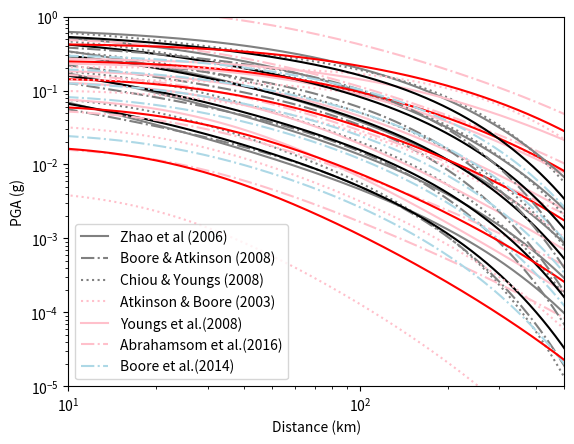

This chart was generated by the following Python code:
#!/usr/bin/env python
# -*- coding: utf-8 -*-
"""
Predict peak ground acceleration (PGA) with ground motion prediction equations
(GMPEs) for active shallow crust (ASC) (Zhao et al., 2006, Boore and Atkinson, 
2008, and Chiou and Youngs, 2008) and for subduction interface (SUB)
(Atkinson and Boore, 2003, Abrahamson et al., 2016, and Youngs et al., 1997).

Convert between magnitudes and numbers of earthquakes with given a- and b- 
values.

@author: shaojinn.chin
 
"""

import numpy as np
from scipy.stats import norm
import matplotlib.pyplot as plt

def GR_M(N,a,b):
    """
    Gutenberg-Richter relation logN = a - bM with parameters a,b 
    and N being the cumulative number of earthquakes with magnitude > M.   

    Parameters
    ----------
    N : numpy array
        Number of events >= M.
    a : float
        a value.
    b : float
        b value.

    Returns
    -------
    M : numpy array
        Magnitude values.

    """
    M = (a - np.log10(N)) / b
    return M
    
def GR_N(M,a,b,integral=False):
    """
    Gutenberg-Richter relation logN = a - bM with parameters a,b 
    and N being the cumulative number of earthquakes with magnitude > M.   

    Parameters
    ----------
    M : numpy array
        Magnitude values.
    a : float
        a value.
    b : float
        b value.

    Returns
    -------
    N : numpy array
        Number of events >= M.

    """
    if integral:
        N = np.rint(np.power(10,a - b*M))
    else:
        N = np.power(10,a - b*M)
    return N
    
def GR_dN(M,a,b):
    """
    Given a Gutenberg-Richter relation logN = a - bM with parameters a,b 
    and N being the cumulative number of earthquakes with magnitude > M.
    Assumes an input set of equally-spaced magnitudes M (bin centers) and
    computes predicted numbers in each bin.

    Parameters
    ----------
    M : numpy array
        Magnitude bin midpoints.
    a : float
        a value.
    b : float
        b value.

    Returns
    -------
    dN : numpy array
        Number of events in each bin.

    """
    dM = M[1] - M[0]
    dN = b *  np.log(10) * np.power(10,a-b*M) * dM
    return dN

def lnpgaZH06(mag,dist,depth=15.,C_site=1.111,Fr=0):
    """
    Peak ground accelleration (PGA) prediction equation, Zhao et al. (2006).
    Bulletin of the Seismological Society of America, 96(3), 898-913.

    Parameters
    ----------
    mag : numpy array
        moment magnitude.
    dist : numpy array
        distance in km.
    depth : numpy array
        depth in km.
    C_site : float, optional
        Site class term. The default is rock 1.111.
        0.298 solid rock V30 > 1100
        1.111 rock 600 < V30 < 1100
        1.344 hard soil 300 < V30 < 600
        1.355 medium soil 200 < V30 < 300
        1.420 soft soil V30 < 200
    Fr : float or numpy array, optional
        Fault parameter, default is 0 for all earthquake events.
        Reverse fault events have Fr = 0.251
    
    Returns
    -------
    ln_pga : numpy array
        Natural log of PGA in m/s/s for each event.
    sigma : float
        Standard error of ln_pga.

    """
    ## coefficient list (Table 4)
    a = 1.101
    b = -0.00564
    c = 0.0055
    d = 1.080
    e = 0.01412 
    
    r = dist + c * np.exp(d * mag)
    
    deep = (depth > 15)
    
    # ignore Si + Ss + Ssl*np.log(dist) terms 
    ln_pga = ( a*mag + b*dist - np.log(r) + 
              deep * e * (depth - 15)  + Fr +  C_site )
    
    # standard error of model prediction (sigmaT, Table 5)
    sigma = 0.723 
    
    # convert pga from cm/s/s in paper to m/s/s
    # log(pga*0.01) = log(pga) + log(0.01)
    ln_pga = ln_pga + np.log(0.01)
    
    return  ln_pga,sigma

def lnpgaBA08(mag,dist,V30=850.):
    """
    Peak ground accelleration (PGA) prediction equation. 
    Boore and Atkinson (2008). Earthquake spectra, 24(1), 99-138.
    
    Parameters
    ----------
    mag : numpy array
        DESCRIPTION.
    dist : numpy array
        DESCRIPTION.
    V30 : float, optional
        Average shear wave velocity (m/s) to 30 m depth. The default is 850.
        solid rock V30 > 1100
        rock 600 < V30 < 1100
        hard soil 300 < V30 < 600
        medium soil 200 < V30 < 300
        soft soil V30 < 200

    Returns
    -------
    ln_pga : numpy array
        PGA in m/s/s.
    sigma : float
        Standard error of ln_pga.

    """
    g = 9.8
    
    def F_d(dist,mag,R_ref=1.0):
        # Equations 3-4: distance scaling
        # distance scaling - Table 6
        h = 1.35
        c1 = -0.66050
        c2 = 0.11970
        c3 = -0.01151
        M_ref = 4.5
        R = np.sqrt(dist**2 + h**2)
        return ((c1 + c2 * (mag - M_ref)) * np.log(R / R_ref) + 
                c3 * (R - R_ref))

    def F_m(mag):
        ## Equation 5: magnitude scaling (uses only 'unspecified' at present) 
        # Magnitude scaling, Table 7
        U = 1
        Mh = 6.75
        e1 = -0.53804
        e5 = 0.28805
        e6 = -0.10164
        e7 = 0.0
        dM = mag - Mh
        smallEQ = (dM <= 0)
        largeEQ = (dM > 0)    
        return (smallEQ * (e1 * U + e5 * dM + e6 * dM**2) +
                largeEQ * (e1 * U + e7 * dM))

    def F_lin(V30):
        # site amplification coefficient, Table 3
        v_ref = 760
        b_lin = -0.360
        # Equation 7: site amplification linear term 
        return b_lin * np.log(V30 / v_ref)  
    
    def F_nl(V30,dist,mag):
        # site amplification coefficients, Tables 3,4
        b1 = -0.64
        b2 = -0.14
        a1 = 0.03 * g
        a2 = 0.09 * g
        pga_low = 0.06 * g
        v1 = 180
        v2 = 300
        v_ref = 760
        # Equation 13: non-linear slope
        tinyV = (V30 <= v1)
        smallV = (V30 > v1) & (V30 <= v2)
        mediumV = (V30 > v2) & (V30 < v_ref)
        largeV = (V30 >= v_ref)
        b_nl = (tinyV * b1 +
                smallV * ((b1-b2) * np.log(V30/v2) / np.log(v1/v2) + b2) +
                mediumV * (b2 * np.log(V30/v_ref) / np.log(v2/v_ref)) +
                largeV * 0.0 )
        
        # Equation 1 ground motion prediction equation; no non-linear term
        # see Table 6 - R_ref = 5 km for pga4nl
        R_ref = 5.0
        ln_pga4nl = F_d(dist,mag,R_ref) + F_m(mag) 
        pga4nl = np.exp(ln_pga4nl)

        # Equations 8-12: Site amplification non-linear term 
        smallPGA = (pga4nl <= a1)
        mediumPGA = np.logical_and(pga4nl > a1, pga4nl <= a2)
        largePGA = (pga4nl > a2)
        delx = np.log(a2/a1)
        dely = b_nl * np.log(a2/pga_low)
        c = (3 * dely - b_nl * delx) / (delx**2)
        d = -(2 * dely - b_nl * delx) / (delx**3)
               
        return (smallPGA * b_nl * np.log(pga_low/0.1) +
                mediumPGA * (b_nl * np.log(pga_low/0.1) +
                             c * (np.log(pga4nl/a1)**2) +
                             d * (np.log(pga4nl/a1)**3)) +
                largePGA * b_nl * np.log(pga4nl/0.1))
    
    # Equation 1 ground motion prediction equation
    # see Table 6 - R_ref = 1.0 for linear
    R_ref = 1.0
    ln_pga = (F_m(mag) + F_d(dist,mag,R_ref) + 
              F_lin(V30) + F_nl(V30,dist,mag))
    
    # return ln(pga) and the standard deviation of ln(pga) residuals
    # Table 8 - uncertainty
    sigma = 0.566
    
    # convert from units of g to SI units of m/s/s
    ln_pga = ln_pga + np.log(g)
    
    return ln_pga,sigma

def lnpgaCY08(mag,dist,depth=15.,V30=850.):
    """
    Peak ground accelleration (PGA) prediction equation. 
    Chiou and Youngs (2008). Earthquake spectra, 24(1), 173-215.
    

    Parameters
    ----------
    mag : numpy array 
        magnitude.
    dist : numpy array 
        distance.
    depth : numpy array or float, optional
        depth. The default is 15.
    V30 : numpy array or float, optional
        Shear wave velocity to 30 m depth. The default is 850.0 m/s.

    Returns
    -------
    ln_pga : numpy array
        PGA in m/s/s.
    sigma : numpy array
        Standard error of ln_pga.

    """
    # Chiou, B. J., & Youngs, R. R. (2008). Earthquake spectra, 24(1), 173-215
    ## coefficient list for PGA prediction equation from Chiou and Youngs (2008)
    ## coefficients for reference amplitude equation 
    c1 = -1.2687
    c1a = 0.1
    c1b = -0.2550
    c2 = 1.06
    c3 = 3.45
    c4 = -2.1
    c4a = -0.5
    c5 = 6.1600
    c6 = 0.4893
    c7 = 0.0512
    c9 = 0.7900
    c9a = 1.5005
    cn = 2.996
    cM = 4.184
    cRB = 50
    cHM = 3
    cr1 = -0.00804
    cr2 = -0.00785
    cr3 = 4
    ## depth to top of rupture = focal depth - 1/2(rupture width)*cos(angle)
    ## rupture width is estimated based on the regression result for all 
    ## earthquake types from Table 2A in Wells and Coppersmith (1994)
    fault_width = (10 ** (-1.01 + 0.32 * mag))
    mean_cos_angle = 0.6351 # avearge of cos from 0 to 90 degree 
    Z_TOR = depth - 0.5 * mean_cos_angle * fault_width
    ## Modify Z_TOR while Z_TOR < 0 
    while (Z_TOR[0] < 0):
        Z_TOR = (Z_TOR + depth) / 2
    r_rup = (dist ** 2 + Z_TOR ** 2) ** (1 / 2) # distance to rupture
    mean_cos_angle2 = 0.5 # average of cos square from 60 to 90 degree (normal faults)
    ## coefficients for prediction with reference amplitude equation
    ph1 = -0.4417
    ph2 = -0.1417
    ph3 = -0.007010
    ph4 = 0.102151
    ph5 = 0.2289
    ph6 = 0.014996
    ph7 = 580
    ph8 = 0.07
    ## coefficients for variance
    tau1 = 0.3437
    tau2 = 0.2637
    sigma1 = 0.4458
    sigma2 = 0.3459
    sigma3 = 0.8
    sigma4 = 0.0663
    eta = 0 # Equations (20,21) and description
    b = (ph2 * (np.exp(ph3 * np.minimum(V30,1130) - 360) - 
                np.exp(ph3 * (1130-360))))
    c = ph4
    ## END of coefficient list
    lnZ1 = 28.5 - (3.82 / 8) * np.log(V30**8 + 378.7**8)
    Z1 = np.exp(lnZ1)
    
    
    ln_pga_ref = (c1 + (c1a + c1b) / 2 +  c7 * (Z_TOR - 4) + 
                  c2 * (mag - 6) + 
                  ((c2 - c3) / cn) * np.log(1 + np.exp(cn * (cM - mag))) + 
                  c4 * np.log(r_rup + c5 * np.cosh(c6 * (mag - cHM))) + 
                  (c4a - c4) * np.log((r_rup ** 2 + cRB ** 2)**0.5) + 
                  (cr1 + (cr2 / np.cosh(mag - cr3))) * r_rup + 
                  c9 * (2 / 2)*np.tanh(dist * mean_cos_angle2 / c9a) * 
                  (1 - (((dist ** 2 + Z_TOR ** 2)**0.5) / (r_rup + 0.001))))
    
    pga_ref = np.exp(ln_pga_ref)
    NL0 = b * pga_ref / (pga_ref + c)                        
    ln_pga = (ln_pga_ref + ph1 * np.log(V30 / 1130) + 
              ph2 * (np.exp(ph3 * (V30 - 360)) - np.exp(ph3 * (1130 - 360))) * 
              np.log((np.exp(ln_pga_ref) * np.exp(eta) + ph4) / ph4) + 
              ph5 * (1 - (1 / (np.cosh(ph6 * 0)))) + 
              ph8 / np.cosh(0.15 * (Z1 - 15)))
        
    tau = tau1 + (((tau2 - tau1) / 2) * (np.minimum(np.maximum(mag,5),7) - 5))
    sigma = (((sigma1 + (((sigma2 - sigma1) / 2) * 
                         (np.minimum(np.maximum(mag,5),7) - 5))) * 
             (sigma3 + (1+NL0)**2)**0.5))
    sigma = ((1 + NL0)**2 * tau**2 + sigma**2)**0.5 
    
    # convert to SI units of m/s/s from multiples of g
    ln_pga = ln_pga + np.log(9.8)    
    
    return ln_pga,sigma

def lnpgaBSSA14(mag,dist,depth=15,V30=850):
    """
    Peak ground accelleration (PGA) prediction equation. 
    Boore et al. (2014). Earthquake spectra, 30(3), 1057-1085.   

    Parameters
    ----------
    mag : numpy array 
        magnitude.
    dist : numpy array 
        distance.
    depth : numpy array or float, optional
        depth. The default is 15.
    V30 : numpy array or float, optional
        Shear wave velocity to 30 m depth. The default is 850.0 m/s.

    Returns
    -------
    ln_pga : numpy array
        PGA in m/s/s.
    sigma : numpy array
        Standard error of ln_pga.
    """
    ## Parameters
    e0 = 0.4473
    e4 = 1.431
    e5 = 0.05053
    e6 = -0.1662
    Mh = 5.5
    c1 = -1.134
    c2 = 0.1917
    c3 = -0.008088
    delta_c3 = 0 # Global, CA, TW, NZ
    Mref = 4.5
    Rref = 1
    h = 4.5
    c = -0.6
    Vc = 1500
    Vref = 760
    f1 = 0
    f3 = 0.1
    f4 = -0.15
    f5 = -0.00701
    R1 = 110
    R2 = 270
    delta_phiR = 0.1
    delta_phiV = 0.07
    V1 = 225
    V2 = 300
    phi1 = 0.695
    phi2 = 0.495
    tau1 = 0.398
    tau2 = 0.348
    
    # R in the paper, assume Rjb = dist (random direction)
    r_rup = (dist**2 + depth**2)**(1 / 2)
    
    # Unspecified events only (i.e. Not use e1, e2, e3)
    Fe = e0 + (e4 * ((mag <= Mh) * (mag - Mh)) + 
               e5 * ((mag <= Mh) * (mag  - Mh))**2 + 
               e6 * ((mag > Mh) * (mag - Mh)))
    Fp = ((c1 + c2 * (mag - Mref)) * np.log(r_rup / Rref) + 
          (c3 + delta_c3) * (r_rup - Rref))
    # Calcilate reference PGA for nonlinear term Fnl    
    pga_ref = np.exp(Fe + Fp)
    
    Flin = c * np.log(np.minimum(V30,Vc) / Vref)
    f2 = (f4 * (np.exp(f5 * (np.minimum(V30,760) - 360)) - 
                np.exp(f5 * (760 - 360))))
    Fnl = f1 + f2 * np.log((pga_ref + f3) / f3)
    Fs = Flin + Fnl # Does not consider basin effect for PGA in BSSA14
    ln_pga = Fe + Fp + Fs 
    #Convet pga from g to SI units m/s/s
    ln_pga = ln_pga + np.log(9.8)
    
    tau = ((mag <= 4.5) * tau1 + 
           ((mag > 4.5) & (mag < 5.5)) * 
           (tau1 + (tau2 - tau1) * (((mag > 4.5) & (mag < 5.5)) * (mag - 4.5)))
           + (mag >= 5.5) * tau2)
    phiM = ((mag <= 4.5) * phi1 + 
           ((mag > 4.5) & (mag < 5.5)) * 
           (phi1 + (phi2 - phi1) * (((mag > 4.5) & (mag < 5.5)) * (mag - 4.5)))
           + (mag >= 5.5) * phi2)
    phiR = ((dist <= R1) * 0 +
            ((dist > R1) & (dist <= R2)) * delta_phiR * 
            (np.log(dist / R1) / np.log(R2 / R1)) +
            (dist > R2) * delta_phiR)
    phiV = ((V30 >= V2) * 0 -
            ((V30 > V1) & (V30 <= V2)) * delta_phiV * 
            (np.log(V2 / V30) / np.log(V2 / V1)) -
            (V30 < V1) * delta_phiV)
    phi = phiM + phiR + phiV
    sigma = (phi**2 + tau**2)**(1 / 2)
    
    return ln_pga,sigma

def lnpgaYs97(mag,dist,depth=15,Zt=False):
    """
    Peak ground accelleration (PGA) prediction equation for rock sites and 
    subducton zones earthquakes.
    Youngs et al. (1997). Seismological Research Letters, 68(1), 58-73
    
    Parameters
    ----------
    mag : numpy array 
        magnitude.
    dist : numpy array 
        distance.
    depth : numpy array or float, optional
        depth. The default is 15.
    Zt : bool, optional
        True for intraslab, False for interface . The default is False.

    Returns
    -------
    ln_pga : numpy array
        PGA in m/s/s.
    sigma : numpy array
        Standard error of ln_pga.

    """
    ## coefficient list (Table 2 for rock sites)
    c1 = 0.0
    c2 = 0.0
    c3 = -2.552
    c4 = 1.45
    c5 = -0.1
    r = (dist**2 + depth**2)**(1 / 2)
    ln_pga = (0.2418 + 1.414 * mag + c1 + c2 * (10 - mag)**3 +
              c3 * np.log(r + 1.7818 * np.exp(0.554 * mag)) +
              0.00607 * depth + 0.3846 * Zt)
    
    #Convet pga from g to SI units m/s/s
#    ln_pga = np.log(np.exp(ln_pga) * 9.8)
    ln_pga = ln_pga + np.log(9.8)   
    
    sigma = c4 + c5 * np.minimum(mag,8)
    
    return ln_pga,sigma

def lnpgaAB03(mag,dist,depth=15,Zt=False):
    """
    Peak ground accelleration (PGA) prediction equation for rock sites and 
    subducton zones earthquakes. 
    Atkinson and Boore (2003). Bulletin of the Seisological Society of America,
    93(4), 1703-1729.

    Parameters
    ----------
    mag : numpy array 
        magnitude.
    dist : numpy array 
        distance.
    depth : numpy array or float, optional
        depth. The default is 15.
    Zt : bool, optional
        True for intraslab, False for interface . The default is False.

    Returns
    -------
    ln_pga : numpy array
        PGA in m/s/s.
    sigma : numpy array
        Standard error of ln_pga.

    """
    c1 = 2.991
    c2 = 0.03525
    c3 = 0.00759
    c4 = -0.00206
    sigma = 0.23
    
    if Zt: #Intraslab events
        g = 10**(0.301 - 0.01 * mag)
        mag = np.minimum(mag,8)
    else: #Interplate events
        g = 10**(1.2 - 0.18 * mag)
        mag = np.minimum(mag,8.5)
        
    #Closest dist to fault surface    
    D = (dist**2 + (np.minimum(depth,100))**2)**(1 / 2) 
    delta = 0.00724 * 10**(0.507 * mag)
    R = (D**2 + delta**2)**(1 / 2)

    #Predict log10(pga) in cm/s/s (equation 1)
    log_pga = c1 + c2 * mag + c3 * depth + c4 * R - g * np.log10(R)
    #Convert units from cm/s/s to m/s/s
    log_pga = log_pga - np.log10(100)
    #Convert log10 to ln
    ln_pga = np.log(10**(log_pga))
    
    return ln_pga, sigma

def lnpgaAn16(mag,dist,depth=15,V30=850,Zt=False):
    """
    Peak ground accelleration (PGA) prediction equation for rock sites and 
    subducton zones earthquakes. 
    Abrahamson et al. (2016). Earthquake Spectra, 32(1), 23-44.

    Parameters
    ----------
    mag : numpy array 
        magnitude.
    dist : numpy array 
        distance.
    depth : numpy array or float, optional
        depth. The default is 15.
    V30 : numpy array or float, optional
        Shear wave velocity to 30 m depth. The default is 850.0 m/s.
    Zt : bool, optional
        True for intraslab, False for interface. The default is False. Not used
        in this version.

    Returns
    -------
    ln_pga : TYPE
        DESCRIPTION.
    sigma : TYPE
        DESCRIPTION.

    """
    
    # Period-independent coefficients
    n = 1.18
    c = 1.88
    theta3 = 0.1
    theta4 = 0.9
    theta5 = 0.0
    theta9 = 0.4
    c4 = 10
    # Period dependent coefficients
    Vlin = 865.1
    b = -1.186
    theta1 = 4.2203
    theta2 = -1.350
    theta6 = -0.0012
    theta12 = 0.980
    theta13 = -0.0135
    sigma = 0.74
    c1 = 7.8
    delta_c1 = 0.2
    r_rup = (dist**2 + depth**2)**(1 / 2)
    fmag = theta4 * (mag - (c1 + delta_c1)) + theta13 * (10 - mag)**2 # M <= 8
    ffaba = 0 # For forearc and unknow sites
    Vlin = 865.1 # For PGA
    Vs = 1000
    fsite = theta12 * np.log(Vs / Vlin) + b * n * np.log(Vs / Vlin)
    ln_pga1000 = (theta1 + theta4 * delta_c1 + (theta2 + theta3 * (mag - 7.8)) 
                  * np.log(r_rup + c4 * np.exp(theta9 * (mag - 6))) + theta6 * 
                  r_rup + fmag + ffaba + fsite)
    pga1000 = np.exp(ln_pga1000)
    Vs = np.minimum(V30,1000)
    if V30 >= Vlin:
        fsite = theta12 * np.log(Vs / Vlin) + b * n * np.log(Vs / Vlin)
    else:
        fsite = (theta12 * np.log(Vs / Vlin) - b * np.log(pga1000 + c) + 
                 b * np.log(pga1000 + c * (Vs / Vlin)**n))
    ln_pga = (theta1 + theta4 * delta_c1 + (theta2 + theta3 * (mag - 7.8)) * 
              np.log(r_rup + c4 * np.exp(theta9 * (mag - 6))) + theta6 * r_rup 
              + fmag + ffaba + fsite)
    #Convet pga from g to SI units m/s/s
    ln_pga = ln_pga + np.log(9.8)
    
    return ln_pga,sigma

def pga_g(ln_pga):
    """
    Convert ln(pga) in SI units (m/s/s) to pga in g.

    Parameters
    ----------
    ln_pga : numpy array
        ln(pga) in m/s/s.

    Returns
    -------
    numpy array
        pga in g.

    """
    return np.exp(ln_pga) / 9.8

def prob_exceedance(pga_threshold,mean_pga,sigma):
    """
    Probability of exceedance with given mean, sigma, and threshold.

    Parameters
    ----------
    pga_threshold : float
        Threshold to calculate exceedance probability.
    mean_pga : numpy array
        Mean pga.
    sigma : float or numpy array
        Standard error of predicted pga.

    Returns
    -------
    prob : numpy array
        Probability of exceedance of pga.

    """
    prob = 1 - norm.cdf(pga_threshold,mean_pga,sigma)
    return prob

def comparePGA(mag,dist,depth=10,V30=850,comparison=False,labeling=False):
    """
    Plot pga predicted with Zhao et al. (2006), Boore and Atkinson (2008) and 
    Chiou and Youngs (2008) against distance and optionally compare to results 
    from OpenQuake.

    Parameters
    ----------
    mag : numpy array
        Magnitudes.
    dist : numpy array
        Distances.
    depth : float, optional
        Depth in km to predict pga. The default is 10.
    V30 : float, optional
        Average shear velocity of the upper 30 m. The default is 850.
    comparison : bool, optional
        If True, plot results results from OpenQuake from existing files. 
        The default is False.
    labeling : bool, optional
        If True, plot labels. The default is False.

    Returns
    -------
    None.

    """
    
#    r_rup = (dist**2 + depth**2)**(1 / 2)
    ln_pga,s = lnpgaZH06(mag,dist,depth=depth)
    ASC = 0.4 * ln_pga
    plt.plot(dist,pga_g(ln_pga),color='gray',label='Zhao et al (2006)')
    
    ln_pga,s = lnpgaBA08(mag,dist,V30=V30)
    ASC = ASC + 0.3 * ln_pga
    plt.plot(dist,pga_g(ln_pga),color='gray',linestyle='-.',
             label='Boore & Atkinson (2008)')
    if mag[0] == 7.5:
        plt.plot(dist,pga_g(ln_pga + 2 * s),color='blue',linestyle=':')
        plt.plot(dist,pga_g(ln_pga - 2 * s),color='blue',linestyle=':')
        
    ln_pga,s = lnpgaCY08(mag,dist,depth=depth,V30=V30)
    ASC = ASC + 0.3 * ln_pga
    plt.plot(dist,pga_g(ln_pga),color='gray',linestyle=':',
             label='Chiou & Youngs (2008)')
       
    ln_pga,s = lnpgaAB03(mag,dist,depth=depth)
    SUB = 0.34 * ln_pga
    plt.plot(dist,pga_g(ln_pga),color='pink',linestyle=':',
             label='Atkinson & Boore (2003)')
   
    ln_pga,s = lnpgaYs97(mag,dist,depth=depth)
    SUB = SUB + 0.33 * ln_pga
    plt.plot(dist,pga_g(ln_pga),color='pink',label='Youngs et al.(2008)')
    
    ln_pga,s = lnpgaAn16(mag,dist,depth=depth)
    SUB = SUB + 0.33 * ln_pga
    plt.plot(dist,pga_g(ln_pga),color='pink',linestyle='-.',
             label='Abrahamsom et al.(2016)')
   
    ln_pga,s = lnpgaBSSA14(mag,dist,depth=depth)
    plt.plot(dist,pga_g(ln_pga),color='lightblue',linestyle='-.',
             label='Boore et al.(2014)')
    if mag[0] == 7.5:
        plt.plot(dist,pga_g(ln_pga + 2 * s),color='blue',linestyle=':')
        plt.plot(dist,pga_g(ln_pga - 2 * s),color='blue',linestyle=':')
    
    plt.plot(dist,pga_g(ASC),color='black')
    plt.plot(dist,pga_g(SUB),color='red')
    
    if (comparison):
        file = './pga_M7.5_dep10km_Zh.dat' 
        pga_M75_dep10km_Zh = []
        with open(file) as f:
            for line in f.readlines():
                sp=line.split(' ')
                pga_M75_dep10km_Zh.append(float(sp[2]))
        file = './pga_M7.5_dep10km_BA.dat' 
        pga_M75_dep10km_BA = []
        with open(file) as f:
            for line in f.readlines():
                sp=line.split(' ')
                pga_M75_dep10km_BA.append(float(sp[2]))
        file = './pga_M7.5_dep10km_CY.dat' 
        pga_M75_dep10km_CY = []
        with open(file) as f:
            for line in f.readlines():
                sp=line.split(' ')
                pga_M75_dep10km_CY.append(float(sp[2]))
        dist = np.arange(0.,208.,1)
        plt.plot(dist,pga_M75_dep10km_Zh[:],color='red',linestyle='--',
                 label='OpenQuake: Zhao et al (2006)')
        plt.plot(dist,pga_M75_dep10km_BA[:],color='blue',linestyle='--',
                 label='OpenQuake: Boore & Atkinson (2008)')
        plt.plot(dist,pga_M75_dep10km_CY[:],color='green',linestyle='--',
                 label='OpenQuake: Chiou & Youngs (2008)')

    
    plt.xscale('log')
    plt.yscale('log')
    plt.xlim(10,500)
    plt.ylim(1e-5,1)
    plt.xlabel('Distance (km)')
    plt.ylabel('PGA (g)')
    if(labeling):
        plt.legend()
   # plt.show()
    
    
if __name__ == '__main__':
    """ Unit tests """  
    
    # ---------------------------------------------------------------------
    # plot distance scaling
    
    dist = np.arange(1.,801.,1)
    depth = 20
    mag = np.ones_like(dist) * 5
    comparePGA(mag,dist,depth=depth,labeling=True,comparison=False)
    mag = np.ones_like(dist) * 6
    comparePGA(mag,dist,depth=depth,comparison=False)
    mag = np.ones_like(dist) * 7 
    comparePGA(mag,dist,depth=depth,comparison=False)
    mag = np.ones_like(dist) * 8 
    comparePGA(mag,dist,depth=depth,comparison=False)
    mag = np.ones_like(dist) * 9 
    comparePGA(mag,dist,depth=depth,comparison=False)
    plt.savefig('GMPE_CrustalSubduction.png',dpi=600)

    
   
